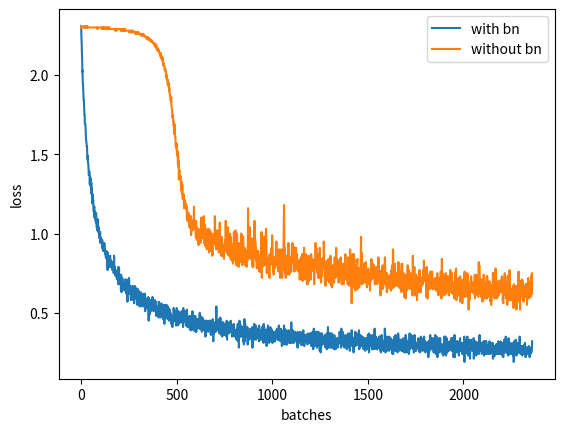

The script that saved this image:
import matplotlib.pyplot as plt

history_loss_bn = [2.31, 2.24, 2.22, 2.17, 2.13, 2.1, 2.02, 2.03, 1.96, 1.95, 1.93, 1.9, 1.87, 1.84, 1.84, 1.8,
                   1.78, 1.75, 1.75, 1.7, 1.69, 1.69, 1.69, 1.66, 1.62, 1.6, 1.59, 1.58, 1.56, 1.55, 1.55, 1.52,
                   1.5, 1.47, 1.49, 1.45, 1.45, 1.44, 1.42, 1.4, 1.37, 1.39, 1.39, 1.39, 1.39, 1.31, 1.36, 1.33,
                   1.3, 1.3, 1.35, 1.3, 1.3, 1.32, 1.25, 1.29, 1.25, 1.24, 1.19, 1.25, 1.2, 1.2, 1.2, 1.21, 1.16,
                   1.14, 1.14, 1.16, 1.17, 1.17, 1.1, 1.14, 1.11, 1.12, 1.09, 1.11, 1.08, 1.07, 1.13, 1.09, 1.09,
                   1.04, 1.04, 1.08, 1.02, 1.06, 1.08, 1.05, 1.09, 1.01, 1.01, 1.03, 1.04, 1.0, 0.99, 1.0, 0.97,
                   1.01, 0.98, 1.01, 0.98, 0.94, 0.97, 0.94, 0.97, 0.96, 0.95, 0.94, 0.95, 0.93, 0.96, 0.91, 0.94,
                   0.9, 0.91, 0.89, 0.94, 0.92, 0.89, 0.9, 0.9, 0.94, 0.91, 0.9, 0.9, 0.9, 0.87, 0.89, 0.89, 0.85,
                   0.87, 0.87, 0.89, 0.84, 0.85, 0.85, 0.81, 0.87, 0.77, 0.88, 0.85, 0.79, 0.83, 0.84, 0.84, 0.8,
                   0.83, 0.82, 0.85, 0.79, 0.85, 0.86, 0.86, 0.79, 0.8, 0.8, 0.79, 0.83, 0.8, 0.81, 0.8, 0.81, 0.81,
                   0.77, 0.81, 0.79, 0.81, 0.78, 0.82, 0.77, 0.75, 0.78, 0.86, 0.8, 0.75, 0.75, 0.79, 0.78, 0.74,
                   0.77, 0.76, 0.73, 0.74, 0.73, 0.75, 0.76, 0.76, 0.72, 0.71, 0.75, 0.77, 0.74, 0.73, 0.72, 0.68,
                   0.79, 0.74, 0.72, 0.78, 0.7, 0.68, 0.71, 0.72, 0.71, 0.68, 0.74, 0.71, 0.7, 0.64, 0.74, 0.71,
                   0.63, 0.7, 0.68, 0.68, 0.72, 0.65, 0.69, 0.66, 0.68, 0.69, 0.68, 0.67, 0.66, 0.66, 0.65, 0.68,
                   0.64, 0.68, 0.71, 0.69, 0.67, 0.65, 0.71, 0.66, 0.67, 0.62, 0.69, 0.65, 0.66, 0.67, 0.63, 0.57,
                   0.65, 0.7, 0.71, 0.64, 0.65, 0.66, 0.65, 0.72, 0.71, 0.64, 0.62, 0.65, 0.65, 0.67, 0.65, 0.65,
                   0.63, 0.58, 0.64, 0.65, 0.66, 0.62, 0.63, 0.63, 0.63, 0.67, 0.63, 0.64, 0.61, 0.58, 0.65, 0.63,
                   0.61, 0.61, 0.56, 0.61, 0.61, 0.67, 0.59, 0.61, 0.6, 0.66, 0.64, 0.62, 0.6, 0.59, 0.61, 0.59,
                   0.59, 0.64, 0.55, 0.61, 0.6, 0.65, 0.62, 0.6, 0.57, 0.64, 0.6, 0.55, 0.61, 0.59, 0.57, 0.54, 0.6,
                   0.58, 0.58, 0.59, 0.63, 0.55, 0.58, 0.6, 0.61, 0.6, 0.59, 0.62, 0.54, 0.58, 0.56, 0.57, 0.56,
                   0.55, 0.59, 0.6, 0.54, 0.57, 0.62, 0.55, 0.54, 0.55, 0.58, 0.62, 0.51, 0.55, 0.53, 0.55, 0.57,
                   0.56, 0.54, 0.56, 0.53, 0.59, 0.53, 0.58, 0.55, 0.58, 0.57, 0.58, 0.6, 0.57, 0.45, 0.59, 0.54,
                   0.58, 0.52, 0.54, 0.49, 0.57, 0.56, 0.52, 0.55, 0.51, 0.58, 0.56, 0.57, 0.58, 0.54, 0.56, 0.52,
                   0.54, 0.6, 0.59, 0.57, 0.54, 0.52, 0.51, 0.51, 0.51, 0.56, 0.57, 0.54, 0.57, 0.55, 0.58, 0.56,
                   0.55, 0.54, 0.56, 0.57, 0.48, 0.54, 0.49, 0.51, 0.49, 0.5, 0.53, 0.51, 0.53, 0.52, 0.54, 0.49,
                   0.53, 0.47, 0.57, 0.54, 0.5, 0.52, 0.51, 0.51, 0.51, 0.5, 0.52, 0.47, 0.52, 0.48, 0.53, 0.56,
                   0.5, 0.48, 0.53, 0.51, 0.49, 0.52, 0.53, 0.5, 0.5, 0.46, 0.52, 0.55, 0.49, 0.52, 0.5, 0.43, 0.48,
                   0.47, 0.55, 0.48, 0.46, 0.47, 0.49, 0.49, 0.49, 0.47, 0.5, 0.55, 0.52, 0.52, 0.53, 0.48, 0.5,
                   0.54, 0.47, 0.46, 0.48, 0.51, 0.53, 0.45, 0.48, 0.49, 0.48, 0.52, 0.5, 0.46, 0.47, 0.5, 0.49,
                   0.46, 0.45, 0.43, 0.44, 0.44, 0.47, 0.46, 0.46, 0.41, 0.47, 0.44, 0.45, 0.48, 0.46, 0.53, 0.53,
                   0.52, 0.48, 0.45, 0.51, 0.45, 0.5, 0.51, 0.45, 0.45, 0.48, 0.45, 0.42, 0.45, 0.46, 0.51, 0.53,
                   0.5, 0.43, 0.45, 0.46, 0.5, 0.42, 0.49, 0.44, 0.5, 0.51, 0.5, 0.43, 0.46, 0.49, 0.45, 0.46, 0.5,
                   0.48, 0.45, 0.44, 0.47, 0.48, 0.44, 0.48, 0.47, 0.51, 0.47, 0.48, 0.44, 0.49, 0.45, 0.44, 0.41,
                   0.53, 0.48, 0.48, 0.49, 0.5, 0.48, 0.45, 0.46, 0.47, 0.46, 0.51, 0.49, 0.44, 0.48, 0.42, 0.51,
                   0.45, 0.44, 0.48, 0.52, 0.51, 0.42, 0.41, 0.44, 0.43, 0.47, 0.43, 0.42, 0.47, 0.42, 0.43, 0.41,
                   0.48, 0.46, 0.4, 0.43, 0.48, 0.44, 0.39, 0.44, 0.42, 0.39, 0.45, 0.42, 0.44, 0.47, 0.48, 0.47,
                   0.51, 0.48, 0.43, 0.44, 0.45, 0.39, 0.43, 0.44, 0.46, 0.43, 0.45, 0.48, 0.47, 0.43, 0.45, 0.48,
                   0.38, 0.42, 0.46, 0.46, 0.38, 0.42, 0.4, 0.42, 0.46, 0.43, 0.41, 0.45, 0.46, 0.46, 0.45, 0.42,
                   0.42, 0.46, 0.43, 0.46, 0.4, 0.43, 0.5, 0.43, 0.44, 0.4, 0.45, 0.48, 0.46, 0.45, 0.42, 0.43,
                   0.42, 0.38, 0.44, 0.42, 0.47, 0.43, 0.42, 0.46, 0.45, 0.4, 0.44, 0.39, 0.43, 0.41, 0.43, 0.41,
                   0.4, 0.45, 0.45, 0.43, 0.35, 0.42, 0.45, 0.45, 0.4, 0.4, 0.41, 0.45, 0.4, 0.42, 0.41, 0.41, 0.4,
                   0.41, 0.38, 0.42, 0.43, 0.41, 0.44, 0.45, 0.4, 0.44, 0.41, 0.45, 0.39, 0.44, 0.4, 0.45, 0.36,
                   0.43, 0.39, 0.39, 0.44, 0.38, 0.42, 0.39, 0.37, 0.4, 0.46, 0.45, 0.41, 0.32, 0.43, 0.4, 0.37,
                   0.43, 0.4, 0.42, 0.38, 0.39, 0.4, 0.44, 0.39, 0.42, 0.38, 0.45, 0.42, 0.54, 0.42, 0.41, 0.45,
                   0.4, 0.39, 0.41, 0.39, 0.41, 0.42, 0.42, 0.39, 0.42, 0.43, 0.46, 0.37, 0.37, 0.39, 0.39, 0.42,
                   0.43, 0.47, 0.44, 0.42, 0.37, 0.36, 0.39, 0.4, 0.44, 0.43, 0.4, 0.35, 0.42, 0.41, 0.4, 0.44,
                   0.44, 0.43, 0.36, 0.41, 0.36, 0.36, 0.39, 0.43, 0.42, 0.38, 0.42, 0.4, 0.36, 0.38, 0.38, 0.43,
                   0.37, 0.35, 0.45, 0.37, 0.33, 0.43, 0.39, 0.42, 0.39, 0.38, 0.37, 0.44, 0.37, 0.4, 0.41, 0.42,
                   0.41, 0.42, 0.39, 0.38, 0.38, 0.38, 0.39, 0.45, 0.42, 0.39, 0.42, 0.39, 0.4, 0.38, 0.35, 0.37,
                   0.41, 0.41, 0.42, 0.39, 0.38, 0.41, 0.39, 0.43, 0.37, 0.35, 0.39, 0.38, 0.38, 0.39, 0.38, 0.37,
                   0.38, 0.38, 0.37, 0.37, 0.37, 0.39, 0.33, 0.4, 0.33, 0.39, 0.36, 0.4, 0.43, 0.39, 0.32, 0.43,
                   0.38, 0.4, 0.28, 0.38, 0.37, 0.45, 0.42, 0.41, 0.37, 0.38, 0.35, 0.36, 0.35, 0.42, 0.38, 0.37,
                   0.4, 0.41, 0.39, 0.41, 0.41, 0.4, 0.41, 0.37, 0.39, 0.32, 0.35, 0.38, 0.3, 0.4, 0.36, 0.46, 0.36,
                   0.32, 0.42, 0.43, 0.38, 0.4, 0.41, 0.36, 0.37, 0.35, 0.4, 0.4, 0.37, 0.38, 0.41, 0.4, 0.3, 0.37,
                   0.37, 0.39, 0.38, 0.37, 0.35, 0.39, 0.38, 0.33, 0.39, 0.36, 0.38, 0.4, 0.38, 0.38, 0.35, 0.38,
                   0.37, 0.36, 0.39, 0.37, 0.39, 0.38, 0.41, 0.28, 0.4, 0.35, 0.34, 0.35, 0.35, 0.35, 0.36, 0.33,
                   0.43, 0.4, 0.36, 0.4, 0.34, 0.39, 0.37, 0.36, 0.42, 0.33, 0.4, 0.39, 0.36, 0.37, 0.38, 0.38,
                   0.36, 0.4, 0.39, 0.34, 0.4, 0.38, 0.35, 0.34, 0.37, 0.32, 0.42, 0.34, 0.36, 0.38, 0.36, 0.37,
                   0.33, 0.35, 0.38, 0.39, 0.36, 0.34, 0.33, 0.35, 0.36, 0.41, 0.39, 0.4, 0.37, 0.34, 0.36, 0.35,
                   0.42, 0.31, 0.43, 0.33, 0.41, 0.36, 0.38, 0.35, 0.34, 0.37, 0.36, 0.32, 0.37, 0.39, 0.37, 0.36,
                   0.36, 0.29, 0.38, 0.35, 0.34, 0.37, 0.4, 0.37, 0.42, 0.37, 0.39, 0.34, 0.32, 0.38, 0.31, 0.36,
                   0.34, 0.37, 0.35, 0.36, 0.41, 0.34, 0.32, 0.35, 0.34, 0.4, 0.36, 0.37, 0.37, 0.39, 0.37, 0.32,
                   0.31, 0.33, 0.38, 0.32, 0.36, 0.36, 0.36, 0.35, 0.35, 0.38, 0.32, 0.34, 0.32, 0.35, 0.33, 0.35,
                   0.36, 0.36, 0.37, 0.39, 0.34, 0.36, 0.34, 0.36, 0.4, 0.37, 0.33, 0.33, 0.35, 0.39, 0.37, 0.35,
                   0.33, 0.42, 0.38, 0.36, 0.35, 0.33, 0.36, 0.36, 0.37, 0.32, 0.34, 0.38, 0.4, 0.38, 0.38, 0.39,
                   0.38, 0.29, 0.36, 0.35, 0.32, 0.36, 0.3, 0.31, 0.35, 0.35, 0.34, 0.35, 0.42, 0.37, 0.34, 0.4,
                   0.3, 0.39, 0.34, 0.32, 0.36, 0.34, 0.33, 0.36, 0.37, 0.39, 0.3, 0.38, 0.3, 0.35, 0.37, 0.33,
                   0.33, 0.34, 0.35, 0.32, 0.39, 0.35, 0.34, 0.31, 0.32, 0.37, 0.36, 0.33, 0.37, 0.35, 0.31, 0.35,
                   0.37, 0.33, 0.44, 0.37, 0.35, 0.33, 0.31, 0.32, 0.36, 0.37, 0.39, 0.36, 0.35, 0.33, 0.33, 0.31,
                   0.34, 0.38, 0.33, 0.34, 0.35, 0.38, 0.36, 0.34, 0.34, 0.34, 0.36, 0.32, 0.37, 0.37, 0.34, 0.33,
                   0.34, 0.32, 0.34, 0.28, 0.38, 0.34, 0.34, 0.34, 0.31, 0.36, 0.34, 0.34, 0.35, 0.36, 0.32, 0.36,
                   0.32, 0.38, 0.32, 0.34, 0.3, 0.34, 0.36, 0.33, 0.3, 0.36, 0.3, 0.35, 0.3, 0.38, 0.35, 0.37, 0.34,
                   0.39, 0.31, 0.3, 0.34, 0.36, 0.29, 0.34, 0.34, 0.35, 0.34, 0.32, 0.33, 0.32, 0.36, 0.33, 0.36,
                   0.34, 0.33, 0.33, 0.35, 0.32, 0.35, 0.3, 0.37, 0.33, 0.34, 0.32, 0.36, 0.31, 0.31, 0.34, 0.34,
                   0.31, 0.36, 0.32, 0.37, 0.36, 0.34, 0.33, 0.37, 0.32, 0.32, 0.29, 0.34, 0.35, 0.36, 0.35, 0.29,
                   0.37, 0.38, 0.34, 0.37, 0.27, 0.37, 0.32, 0.4, 0.29, 0.32, 0.36, 0.36, 0.31, 0.3, 0.36, 0.31,
                   0.38, 0.35, 0.36, 0.38, 0.35, 0.29, 0.33, 0.28, 0.38, 0.37, 0.32, 0.3, 0.31, 0.32, 0.36, 0.38,
                   0.33, 0.3, 0.32, 0.35, 0.29, 0.37, 0.26, 0.29, 0.33, 0.33, 0.33, 0.25, 0.37, 0.28, 0.3, 0.33,
                   0.34, 0.31, 0.37, 0.35, 0.34, 0.3, 0.35, 0.33, 0.32, 0.31, 0.33, 0.32, 0.34, 0.32, 0.33, 0.33,
                   0.35, 0.36, 0.33, 0.33, 0.28, 0.33, 0.34, 0.35, 0.32, 0.33, 0.29, 0.37, 0.27, 0.37, 0.32, 0.32,
                   0.33, 0.41, 0.37, 0.35, 0.28, 0.32, 0.31, 0.35, 0.37, 0.33, 0.35, 0.35, 0.34, 0.28, 0.37, 0.32,
                   0.32, 0.3, 0.34, 0.31, 0.28, 0.31, 0.37, 0.32, 0.28, 0.3, 0.33, 0.34, 0.31, 0.3, 0.34, 0.34,
                   0.31, 0.27, 0.36, 0.35, 0.32, 0.29, 0.34, 0.3, 0.34, 0.27, 0.33, 0.28, 0.32, 0.33, 0.3, 0.31,
                   0.34, 0.3, 0.33, 0.3, 0.28, 0.32, 0.3, 0.31, 0.34, 0.34, 0.34, 0.33, 0.31, 0.35, 0.38, 0.34,
                   0.32, 0.33, 0.31, 0.33, 0.31, 0.28, 0.33, 0.4, 0.29, 0.34, 0.34, 0.31, 0.34, 0.31, 0.38, 0.3,
                   0.35, 0.32, 0.32, 0.36, 0.29, 0.29, 0.28, 0.31, 0.35, 0.33, 0.3, 0.32, 0.31, 0.34, 0.36, 0.32,
                   0.32, 0.3, 0.33, 0.27, 0.33, 0.31, 0.31, 0.28, 0.28, 0.35, 0.37, 0.32, 0.33, 0.3, 0.3, 0.36,
                   0.33, 0.36, 0.37, 0.26, 0.27, 0.35, 0.3, 0.36, 0.29, 0.36, 0.32, 0.31, 0.32, 0.39, 0.35, 0.33,
                   0.35, 0.32, 0.32, 0.3, 0.28, 0.31, 0.33, 0.25, 0.3, 0.3, 0.29, 0.34, 0.31, 0.31, 0.3, 0.32, 0.38,
                   0.29, 0.35, 0.33, 0.3, 0.33, 0.37, 0.31, 0.33, 0.31, 0.31, 0.3, 0.35, 0.3, 0.32, 0.31, 0.31,
                   0.32, 0.34, 0.39, 0.27, 0.28, 0.33, 0.33, 0.28, 0.35, 0.31, 0.36, 0.3, 0.31, 0.31, 0.33, 0.33,
                   0.3, 0.29, 0.32, 0.32, 0.34, 0.35, 0.31, 0.31, 0.28, 0.31, 0.34, 0.27, 0.33, 0.29, 0.32, 0.34,
                   0.34, 0.27, 0.29, 0.26, 0.28, 0.32, 0.31, 0.32, 0.3, 0.34, 0.27, 0.3, 0.31, 0.31, 0.29, 0.32,
                   0.32, 0.36, 0.27, 0.27, 0.31, 0.31, 0.37, 0.25, 0.31, 0.35, 0.3, 0.34, 0.32, 0.36, 0.32, 0.34,
                   0.29, 0.32, 0.29, 0.3, 0.34, 0.32, 0.27, 0.27, 0.28, 0.36, 0.33, 0.33, 0.31, 0.29, 0.35, 0.29,
                   0.27, 0.29, 0.33, 0.3, 0.4, 0.31, 0.35, 0.31, 0.32, 0.34, 0.35, 0.31, 0.28, 0.27, 0.3, 0.3, 0.33,
                   0.27, 0.32, 0.31, 0.32, 0.3, 0.32, 0.34, 0.34, 0.28, 0.31, 0.28, 0.32, 0.35, 0.28, 0.35, 0.33,
                   0.3, 0.29, 0.26, 0.29, 0.25, 0.28, 0.3, 0.29, 0.36, 0.35, 0.33, 0.32, 0.29, 0.32, 0.3, 0.28, 0.3,
                   0.26, 0.3, 0.32, 0.31, 0.26, 0.28, 0.26, 0.4, 0.4, 0.35, 0.31, 0.25, 0.32, 0.29, 0.33, 0.29,
                   0.28, 0.33, 0.35, 0.26, 0.27, 0.33, 0.32, 0.29, 0.3, 0.32, 0.3, 0.28, 0.3, 0.29, 0.26, 0.35, 0.3,
                   0.33, 0.32, 0.3, 0.29, 0.34, 0.33, 0.32, 0.27, 0.31, 0.29, 0.3, 0.33, 0.25, 0.29, 0.3, 0.24,
                   0.28, 0.31, 0.24, 0.31, 0.31, 0.3, 0.28, 0.3, 0.3, 0.35, 0.34, 0.29, 0.31, 0.26, 0.26, 0.36, 0.3,
                   0.29, 0.35, 0.26, 0.29, 0.34, 0.26, 0.29, 0.3, 0.25, 0.29, 0.33, 0.37, 0.36, 0.35, 0.28, 0.29,
                   0.26, 0.27, 0.28, 0.29, 0.33, 0.29, 0.29, 0.33, 0.31, 0.31, 0.31, 0.3, 0.33, 0.26, 0.29, 0.29,
                   0.31, 0.26, 0.3, 0.3, 0.31, 0.31, 0.34, 0.28, 0.27, 0.28, 0.25, 0.33, 0.32, 0.3, 0.31, 0.26,
                   0.29, 0.33, 0.35, 0.36, 0.25, 0.34, 0.31, 0.26, 0.26, 0.31, 0.25, 0.31, 0.31, 0.27, 0.28, 0.32,
                   0.28, 0.29, 0.28, 0.29, 0.24, 0.31, 0.31, 0.37, 0.32, 0.27, 0.28, 0.36, 0.32, 0.28, 0.28, 0.29,
                   0.36, 0.29, 0.3, 0.31, 0.28, 0.29, 0.34, 0.29, 0.3, 0.35, 0.28, 0.27, 0.33, 0.25, 0.26, 0.31,
                   0.26, 0.36, 0.28, 0.31, 0.26, 0.29, 0.28, 0.31, 0.3, 0.26, 0.31, 0.29, 0.3, 0.29, 0.3, 0.3, 0.28,
                   0.28, 0.32, 0.32, 0.33, 0.34, 0.27, 0.29, 0.33, 0.32, 0.26, 0.3, 0.25, 0.29, 0.27, 0.28, 0.32,
                   0.29, 0.35, 0.26, 0.28, 0.27, 0.31, 0.34, 0.28, 0.29, 0.31, 0.3, 0.33, 0.26, 0.3, 0.3, 0.3, 0.29,
                   0.28, 0.35, 0.28, 0.31, 0.3, 0.28, 0.3, 0.32, 0.25, 0.27, 0.28, 0.29, 0.29, 0.26, 0.31, 0.26,
                   0.26, 0.3, 0.29, 0.26, 0.31, 0.28, 0.28, 0.22, 0.32, 0.29, 0.25, 0.32, 0.31, 0.26, 0.3, 0.31,
                   0.28, 0.36, 0.3, 0.28, 0.33, 0.29, 0.33, 0.34, 0.27, 0.31, 0.28, 0.32, 0.29, 0.3, 0.34, 0.3,
                   0.27, 0.32, 0.28, 0.25, 0.29, 0.33, 0.3, 0.3, 0.27, 0.29, 0.31, 0.36, 0.3, 0.29, 0.24, 0.28,
                   0.32, 0.27, 0.35, 0.26, 0.29, 0.27, 0.23, 0.22, 0.25, 0.32, 0.28, 0.31, 0.26, 0.29, 0.31, 0.27,
                   0.34, 0.29, 0.25, 0.3, 0.28, 0.34, 0.27, 0.27, 0.3, 0.28, 0.29, 0.28, 0.28, 0.3, 0.29, 0.29,
                   0.28, 0.26, 0.24, 0.3, 0.29, 0.23, 0.3, 0.3, 0.26, 0.27, 0.29, 0.35, 0.24, 0.28, 0.32, 0.27,
                   0.31, 0.35, 0.26, 0.27, 0.23, 0.27, 0.32, 0.34, 0.26, 0.3, 0.25, 0.28, 0.32, 0.29, 0.27, 0.26,
                   0.3, 0.3, 0.26, 0.3, 0.29, 0.31, 0.3, 0.31, 0.32, 0.27, 0.29, 0.28, 0.29, 0.3, 0.33, 0.34, 0.32,
                   0.26, 0.29, 0.28, 0.32, 0.34, 0.29, 0.3, 0.27, 0.26, 0.29, 0.22, 0.25, 0.27, 0.28, 0.23, 0.36,
                   0.3, 0.22, 0.3, 0.28, 0.32, 0.26, 0.29, 0.29, 0.27, 0.29, 0.25, 0.31, 0.32, 0.29, 0.27, 0.27,
                   0.32, 0.3, 0.27, 0.25, 0.27, 0.27, 0.23, 0.27, 0.29, 0.27, 0.28, 0.27, 0.34, 0.29, 0.27, 0.3,
                   0.26, 0.29, 0.26, 0.31, 0.31, 0.26, 0.28, 0.31, 0.24, 0.31, 0.26, 0.27, 0.31, 0.26, 0.28, 0.26,
                   0.29, 0.3, 0.35, 0.19, 0.33, 0.33, 0.27, 0.27, 0.24, 0.25, 0.29, 0.25, 0.25, 0.27, 0.25, 0.26,
                   0.27, 0.29, 0.35, 0.25, 0.31, 0.31, 0.25, 0.23, 0.24, 0.29, 0.27, 0.28, 0.3, 0.33, 0.27, 0.27,
                   0.21, 0.27, 0.31, 0.29, 0.28, 0.33, 0.27, 0.28, 0.29, 0.27, 0.31, 0.26, 0.26, 0.28, 0.29, 0.28,
                   0.31, 0.29, 0.27, 0.34, 0.21, 0.26, 0.28, 0.28, 0.28, 0.31, 0.28, 0.27, 0.28, 0.32, 0.31, 0.25,
                   0.23, 0.26, 0.26, 0.3, 0.29, 0.3, 0.24, 0.27, 0.26, 0.28, 0.28, 0.31, 0.26, 0.27, 0.32, 0.24,
                   0.28, 0.26, 0.36, 0.31, 0.27, 0.28, 0.29, 0.3, 0.28, 0.27, 0.29, 0.31, 0.26, 0.27, 0.24, 0.28,
                   0.27, 0.26, 0.27, 0.26, 0.29, 0.3, 0.31, 0.32, 0.28, 0.27, 0.23, 0.32, 0.26, 0.27, 0.32, 0.28,
                   0.26, 0.3, 0.32, 0.24, 0.29, 0.32, 0.29, 0.27, 0.27, 0.26, 0.24, 0.29, 0.25, 0.26, 0.25, 0.28,
                   0.3, 0.28, 0.29, 0.24, 0.28, 0.3, 0.32, 0.29, 0.26, 0.24, 0.3, 0.26, 0.31, 0.27, 0.28, 0.25,
                   0.27, 0.25, 0.28, 0.25, 0.31, 0.27, 0.31, 0.26, 0.21, 0.29, 0.29, 0.22, 0.28, 0.26, 0.24, 0.28,
                   0.29, 0.29, 0.25, 0.23, 0.27, 0.24, 0.29, 0.24, 0.3, 0.3, 0.26, 0.3, 0.29, 0.3, 0.28, 0.24, 0.27,
                   0.27, 0.28, 0.28, 0.32, 0.29, 0.24, 0.28, 0.27, 0.28, 0.27, 0.24, 0.28, 0.28, 0.29, 0.24, 0.31,
                   0.32, 0.28, 0.26, 0.26, 0.29, 0.27, 0.3, 0.24, 0.28, 0.23, 0.26, 0.25, 0.31, 0.22, 0.31, 0.29,
                   0.27, 0.26, 0.33, 0.25, 0.3, 0.28, 0.29, 0.27, 0.28, 0.27, 0.35, 0.33, 0.25, 0.28, 0.25, 0.29,
                   0.28, 0.31, 0.25, 0.28, 0.24, 0.28, 0.3, 0.23, 0.3, 0.34, 0.24, 0.31, 0.29, 0.3, 0.28, 0.28,
                   0.28, 0.28, 0.26, 0.31, 0.31, 0.24, 0.27, 0.29, 0.3, 0.28, 0.28, 0.26, 0.24, 0.27, 0.27, 0.24,
                   0.23, 0.31, 0.29, 0.27, 0.19, 0.28, 0.32, 0.29, 0.24, 0.29, 0.29, 0.3, 0.26, 0.26, 0.33, 0.26,
                   0.28, 0.29, 0.23, 0.27, 0.28, 0.28, 0.31, 0.29, 0.31, 0.26, 0.28, 0.26, 0.25, 0.28, 0.27, 0.25,
                   0.25, 0.25, 0.28, 0.35, 0.25, 0.28, 0.26, 0.29, 0.24, 0.27, 0.26, 0.26, 0.26, 0.28, 0.29, 0.26,
                   0.23, 0.26, 0.24, 0.29, 0.28, 0.29, 0.24, 0.26, 0.29, 0.28, 0.3, 0.24, 0.29, 0.29, 0.27, 0.31,
                   0.28, 0.27, 0.22, 0.28, 0.26, 0.28, 0.25, 0.26, 0.26, 0.25, 0.25, 0.24, 0.26, 0.26, 0.28, 0.24,
                   0.25, 0.28, 0.29, 0.29, 0.27, 0.25, 0.25, 0.22, 0.26, 0.28, 0.26, 0.26, 0.24, 0.25, 0.26, 0.27,
                   0.25, 0.28, 0.28, 0.28, 0.32]
history_loss = [2.3, 2.3, 2.31, 2.3, 2.3, 2.3, 2.3, 2.3, 2.3, 2.3, 2.3, 2.3, 2.3, 2.3, 2.3, 2.31, 2.3, 2.3, 2.3,
                2.3, 2.3, 2.31, 2.3, 2.3, 2.3, 2.3, 2.3, 2.3, 2.3, 2.3, 2.31, 2.3, 2.31, 2.3, 2.3, 2.3, 2.3, 2.3,
                2.3, 2.3, 2.3, 2.3, 2.3, 2.3, 2.3, 2.3, 2.3, 2.3, 2.3, 2.3, 2.3, 2.3, 2.3, 2.3, 2.3, 2.3, 2.3, 2.3,
                2.3, 2.3, 2.3, 2.3, 2.3, 2.3, 2.3, 2.3, 2.3, 2.3, 2.3, 2.3, 2.3, 2.3, 2.3, 2.3, 2.3, 2.3, 2.3, 2.3,
                2.3, 2.3, 2.3, 2.3, 2.3, 2.3, 2.3, 2.29, 2.3, 2.3, 2.3, 2.3, 2.3, 2.3, 2.3, 2.3, 2.3, 2.3, 2.3, 2.3,
                2.3, 2.3, 2.3, 2.3, 2.3, 2.3, 2.3, 2.3, 2.3, 2.3, 2.29, 2.3, 2.3, 2.3, 2.3, 2.3, 2.3, 2.29, 2.3,
                2.3, 2.3, 2.29, 2.3, 2.3, 2.3, 2.3, 2.29, 2.3, 2.3, 2.3, 2.29, 2.29, 2.29, 2.3, 2.29, 2.29, 2.29,
                2.29, 2.3, 2.29, 2.29, 2.29, 2.29, 2.3, 2.3, 2.29, 2.3, 2.29, 2.29, 2.3, 2.3, 2.29, 2.29, 2.29,
                2.29, 2.29, 2.29, 2.29, 2.29, 2.29, 2.29, 2.29, 2.29, 2.29, 2.29, 2.29, 2.29, 2.29, 2.29, 2.29,
                2.29, 2.29, 2.29, 2.29, 2.29, 2.29, 2.29, 2.29, 2.29, 2.29, 2.29, 2.28, 2.29, 2.29, 2.29, 2.29,
                2.28, 2.29, 2.29, 2.29, 2.29, 2.29, 2.29, 2.29, 2.29, 2.29, 2.29, 2.29, 2.29, 2.29, 2.29, 2.29,
                2.29, 2.29, 2.29, 2.29, 2.29, 2.29, 2.29, 2.29, 2.28, 2.29, 2.28, 2.29, 2.28, 2.28, 2.28, 2.28,
                2.28, 2.28, 2.29, 2.28, 2.29, 2.28, 2.29, 2.28, 2.28, 2.29, 2.28, 2.28, 2.29, 2.28, 2.29, 2.28,
                2.28, 2.28, 2.28, 2.28, 2.28, 2.28, 2.28, 2.28, 2.28, 2.28, 2.28, 2.28, 2.28, 2.28, 2.28, 2.28,
                2.28, 2.28, 2.28, 2.27, 2.28, 2.28, 2.28, 2.28, 2.27, 2.27, 2.27, 2.27, 2.28, 2.27, 2.28, 2.27,
                2.27, 2.28, 2.27, 2.27, 2.27, 2.27, 2.27, 2.27, 2.27, 2.28, 2.28, 2.27, 2.27, 2.27, 2.27, 2.27,
                2.27, 2.27, 2.27, 2.26, 2.27, 2.27, 2.27, 2.27, 2.26, 2.26, 2.27, 2.26, 2.26, 2.26, 2.27, 2.26,
                2.26, 2.27, 2.26, 2.27, 2.27, 2.26, 2.26, 2.26, 2.26, 2.26, 2.26, 2.26, 2.26, 2.26, 2.26, 2.26,
                2.25, 2.26, 2.26, 2.26, 2.26, 2.25, 2.26, 2.25, 2.25, 2.26, 2.25, 2.25, 2.25, 2.26, 2.25, 2.25,
                2.25, 2.25, 2.25, 2.25, 2.25, 2.25, 2.24, 2.24, 2.24, 2.24, 2.24, 2.24, 2.24, 2.24, 2.23, 2.23,
                2.24, 2.23, 2.24, 2.23, 2.24, 2.24, 2.23, 2.23, 2.23, 2.22, 2.22, 2.23, 2.22, 2.23, 2.23, 2.23,
                2.22, 2.22, 2.22, 2.22, 2.22, 2.21, 2.21, 2.22, 2.21, 2.21, 2.21, 2.21, 2.21, 2.21, 2.21, 2.21, 2.2,
                2.2, 2.2, 2.2, 2.2, 2.2, 2.2, 2.19, 2.19, 2.18, 2.18, 2.2, 2.19, 2.18, 2.18, 2.18, 2.18, 2.19, 2.17,
                2.17, 2.16, 2.17, 2.16, 2.16, 2.17, 2.16, 2.15, 2.16, 2.15, 2.16, 2.15, 2.15, 2.14, 2.14, 2.14,
                2.14, 2.13, 2.13, 2.12, 2.14, 2.13, 2.11, 2.11, 2.11, 2.12, 2.1, 2.11, 2.1, 2.09, 2.09, 2.09, 2.11,
                2.07, 2.06, 2.08, 2.07, 2.07, 2.06, 2.06, 2.06, 2.05, 2.03, 2.04, 2.04, 2.04, 2.03, 2.02, 2.02,
                2.01, 2.01, 1.98, 2.0, 1.99, 1.97, 1.97, 1.97, 1.97, 1.94, 1.97, 1.94, 1.93, 1.93, 1.95, 1.93, 1.9,
                1.92, 1.89, 1.88, 1.88, 1.87, 1.87, 1.86, 1.84, 1.85, 1.83, 1.86, 1.81, 1.8, 1.79, 1.78, 1.77, 1.73,
                1.73, 1.73, 1.75, 1.71, 1.71, 1.71, 1.68, 1.7, 1.63, 1.65, 1.63, 1.69, 1.63, 1.62, 1.61, 1.61, 1.56,
                1.55, 1.56, 1.54, 1.55, 1.57, 1.52, 1.5, 1.51, 1.49, 1.52, 1.49, 1.44, 1.49, 1.48, 1.42, 1.46, 1.34,
                1.4, 1.39, 1.4, 1.37, 1.37, 1.36, 1.35, 1.36, 1.36, 1.36, 1.31, 1.29, 1.33, 1.27, 1.29, 1.25, 1.28,
                1.31, 1.25, 1.22, 1.25, 1.25, 1.22, 1.23, 1.25, 1.2, 1.16, 1.21, 1.18, 1.17, 1.2, 1.21, 1.21, 1.19,
                1.19, 1.18, 1.18, 1.16, 1.18, 1.15, 1.17, 1.1, 1.14, 1.13, 1.08, 1.11, 1.1, 1.13, 1.1, 1.13, 1.09,
                1.07, 1.12, 1.11, 1.04, 1.07, 1.07, 1.07, 1.08, 1.04, 1.04, 1.03, 1.11, 0.99, 1.09, 1.02, 1.05,
                1.03, 1.05, 1.07, 1.06, 1.02, 1.03, 1.03, 1.05, 1.03, 1.06, 1.12, 1.17, 1.03, 1.05, 1.06, 1.07,
                1.05, 1.07, 1.05, 1.06, 1.0, 0.97, 1.08, 0.97, 0.99, 1.04, 0.98, 0.96, 0.99, 0.99, 0.96, 1.01, 0.99,
                0.99, 1.03, 0.93, 1.01, 0.93, 1.01, 1.02, 1.01, 1.02, 0.96, 0.99, 0.97, 0.94, 0.98, 1.02, 1.1, 1.06,
                1.03, 1.01, 1.01, 1.1, 1.08, 1.04, 1.05, 0.97, 1.01, 0.97, 0.99, 1.07, 1.11, 1.05, 0.94, 1.06, 0.94,
                1.0, 0.97, 1.05, 0.94, 0.92, 0.97, 1.02, 1.01, 0.94, 0.97, 0.95, 0.9, 0.96, 0.92, 0.96, 0.92, 1.03,
                0.92, 1.01, 1.0, 0.96, 1.03, 0.94, 0.88, 0.96, 0.95, 0.99, 0.93, 0.94, 1.02, 0.96, 0.91, 0.95, 0.89,
                0.95, 0.95, 1.0, 0.97, 0.97, 0.94, 0.86, 0.99, 0.92, 0.87, 0.96, 0.96, 0.98, 0.97, 0.97, 0.98, 0.96,
                1.0, 0.99, 1.11, 1.06, 1.03, 0.93, 0.98, 0.94, 0.92, 0.97, 0.9, 0.93, 0.99, 0.96, 0.99, 0.95, 1.02,
                0.99, 0.94, 0.92, 0.97, 0.91, 0.96, 0.88, 0.98, 0.92, 0.93, 1.03, 1.07, 0.99, 0.9, 0.96, 0.92, 0.9,
                0.88, 0.89, 0.86, 0.98, 0.91, 0.96, 0.91, 0.86, 0.88, 0.86, 0.91, 0.88, 0.89, 0.93, 0.91, 0.88,
                0.84, 0.93, 0.92, 0.91, 0.94, 0.96, 0.95, 0.9, 1.01, 1.08, 1.01, 0.96, 0.96, 0.89, 0.9, 0.88, 0.93,
                0.88, 0.93, 0.87, 1.04, 0.92, 0.94, 0.95, 0.87, 0.86, 0.88, 0.92, 0.95, 0.95, 0.98, 0.96, 1.0, 0.92,
                0.98, 0.84, 0.9, 0.94, 0.93, 0.91, 0.83, 0.89, 0.93, 0.91, 0.91, 0.87, 0.88, 0.81, 0.89, 0.92, 0.91,
                0.96, 1.01, 0.87, 0.93, 0.83, 0.92, 0.94, 0.98, 0.88, 0.94, 1.02, 0.92, 0.81, 0.84, 0.8, 0.89, 0.95,
                1.0, 0.91, 0.93, 0.91, 0.87, 0.94, 0.84, 0.93, 0.79, 0.9, 0.87, 0.94, 0.9, 0.88, 0.85, 0.83, 0.91,
                0.91, 0.89, 0.82, 0.91, 0.84, 0.93, 1.0, 0.95, 0.91, 0.88, 0.96, 0.8, 0.82, 0.82, 0.86, 0.98, 0.95,
                0.89, 0.87, 0.84, 0.89, 0.87, 0.83, 0.91, 0.9, 0.83, 0.81, 0.8, 0.84, 0.83, 0.88, 0.83, 0.86, 0.79,
                0.87, 0.86, 0.89, 0.88, 0.83, 0.89, 0.97, 1.16, 0.94, 0.91, 0.9, 0.91, 0.94, 0.96, 0.86, 0.87, 1.04,
                0.96, 0.9, 0.84, 0.89, 0.85, 0.86, 0.87, 0.91, 0.88, 0.88, 0.9, 0.81, 0.97, 0.91, 0.79, 0.83, 0.91,
                0.79, 0.9, 0.86, 0.92, 0.89, 0.89, 1.08, 1.08, 1.0, 0.87, 0.91, 0.95, 0.88, 0.84, 0.9, 0.91, 0.83,
                0.84, 0.81, 0.78, 0.88, 0.83, 0.83, 0.89, 0.8, 0.85, 0.89, 0.86, 0.85, 0.86, 0.85, 0.84, 0.78, 0.76,
                0.83, 0.84, 0.76, 0.84, 0.86, 0.81, 0.84, 0.85, 0.87, 1.01, 0.98, 0.72, 0.81, 0.91, 0.88, 0.87,
                0.79, 0.82, 0.9, 0.84, 0.86, 0.93, 0.97, 0.98, 0.92, 0.8, 0.83, 0.8, 0.83, 0.91, 0.91, 0.94, 1.01,
                1.03, 1.0, 0.91, 0.8, 0.75, 0.79, 0.84, 0.8, 0.8, 0.79, 0.84, 0.8, 0.82, 0.79, 0.84, 0.85, 0.78,
                0.75, 0.72, 0.87, 0.79, 0.82, 0.84, 0.8, 0.8, 0.82, 0.82, 0.84, 0.91, 0.88, 0.84, 0.88, 0.99, 0.95,
                0.88, 0.85, 0.85, 0.81, 0.76, 0.82, 0.74, 0.82, 0.79, 0.83, 0.78, 0.81, 0.83, 0.85, 0.8, 0.81, 0.8,
                0.87, 0.91, 0.92, 0.95, 0.92, 0.87, 0.9, 0.85, 0.88, 0.81, 0.84, 0.78, 0.81, 0.82, 0.76, 0.8, 0.78,
                0.85, 0.9, 0.82, 0.78, 0.84, 0.72, 0.79, 0.8, 0.76, 0.81, 0.81, 0.9, 0.73, 0.83, 0.74, 0.82, 0.72,
                0.74, 0.8, 0.77, 0.81, 0.88, 0.9, 0.87, 0.97, 1.06, 1.18, 1.05, 0.87, 0.88, 0.83, 0.91, 0.75, 0.77,
                0.83, 0.72, 0.8, 0.77, 0.79, 0.86, 0.74, 0.82, 0.76, 0.78, 0.86, 0.82, 0.82, 0.84, 0.89, 0.94, 0.93,
                0.82, 0.83, 0.74, 0.77, 0.76, 0.75, 0.76, 0.76, 0.79, 0.78, 0.76, 0.85, 0.77, 0.76, 0.82, 0.87, 0.9,
                0.9, 0.83, 0.94, 0.93, 0.85, 0.83, 0.84, 0.92, 0.81, 0.91, 0.83, 0.84, 0.81, 0.76, 0.79, 0.81, 0.85,
                0.82, 0.81, 0.77, 0.86, 0.91, 0.84, 0.79, 0.81, 0.78, 0.87, 0.81, 0.82, 0.77, 0.81, 0.83, 0.8, 0.76,
                0.79, 0.82, 0.81, 0.83, 0.8, 0.81, 0.71, 0.73, 0.77, 0.72, 0.72, 0.81, 0.85, 0.73, 0.83, 0.8, 0.79,
                0.82, 0.82, 0.87, 0.73, 0.7, 0.73, 0.81, 0.82, 0.77, 0.82, 0.85, 0.86, 0.91, 0.85, 0.76, 0.72, 0.79,
                0.71, 0.79, 0.77, 0.79, 0.81, 0.85, 0.87, 0.82, 0.78, 0.79, 0.78, 0.78, 0.68, 0.74, 0.76, 0.68,
                0.81, 0.81, 0.84, 0.86, 0.7, 0.78, 0.76, 0.72, 0.74, 0.79, 0.72, 0.75, 0.8, 0.81, 0.77, 0.71, 0.87,
                0.84, 0.79, 0.77, 0.77, 0.79, 0.81, 0.84, 0.79, 0.78, 0.82, 0.79, 0.76, 0.78, 0.81, 0.8, 0.68, 0.81,
                0.78, 0.8, 0.79, 0.83, 0.79, 0.94, 0.9, 0.8, 0.87, 0.91, 0.89, 0.84, 0.79, 0.76, 0.79, 0.75, 0.77,
                0.85, 0.74, 0.72, 0.87, 0.86, 0.73, 0.75, 0.72, 0.78, 0.81, 0.91, 0.8, 0.74, 0.8, 0.82, 0.75, 0.72,
                0.69, 0.78, 0.73, 0.75, 0.84, 0.73, 0.77, 0.82, 0.79, 0.79, 0.78, 0.81, 0.85, 0.81, 0.95, 0.91,
                0.83, 0.79, 0.78, 0.78, 0.7, 0.72, 0.82, 0.67, 0.74, 0.72, 0.82, 0.74, 0.77, 0.7, 0.8, 0.78, 0.77,
                0.83, 0.74, 0.78, 0.82, 0.71, 0.72, 0.84, 0.73, 0.81, 0.69, 0.78, 0.81, 0.74, 0.78, 0.8, 0.8, 0.86,
                0.81, 0.82, 0.78, 0.8, 0.67, 0.74, 0.68, 0.73, 0.66, 0.79, 0.77, 0.79, 0.72, 0.8, 0.74, 0.73, 0.76,
                0.71, 0.69, 0.72, 0.76, 0.85, 0.8, 0.75, 0.77, 0.72, 0.74, 0.76, 0.83, 0.91, 0.86, 0.74, 0.75, 0.84,
                0.82, 0.77, 0.73, 0.83, 0.77, 0.8, 0.75, 0.73, 0.69, 0.78, 0.8, 0.78, 0.82, 0.79, 0.83, 0.84, 0.84,
                0.81, 0.79, 0.85, 0.75, 0.77, 0.71, 0.7, 0.68, 0.77, 0.74, 0.72, 0.76, 0.71, 0.72, 0.77, 0.81, 0.71,
                0.68, 0.78, 0.77, 0.77, 0.79, 0.76, 0.72, 0.74, 0.73, 0.87, 0.73, 0.74, 0.76, 0.76, 0.71, 0.76,
                0.76, 0.72, 0.74, 0.74, 0.76, 0.68, 0.7, 0.85, 0.81, 0.79, 0.75, 0.81, 0.74, 0.72, 0.73, 0.67, 0.75,
                0.75, 0.9, 0.76, 0.7, 0.68, 0.74, 0.73, 0.75, 0.73, 0.56, 0.82, 0.66, 0.71, 0.8, 0.87, 0.75, 0.69,
                0.78, 0.66, 0.79, 0.8, 0.87, 0.85, 0.82, 0.83, 0.77, 0.8, 0.74, 0.71, 0.64, 0.73, 0.75, 0.73, 0.77,
                0.75, 0.68, 0.75, 0.82, 0.83, 0.84, 0.65, 0.78, 0.76, 0.77, 0.74, 0.67, 0.76, 0.72, 0.66, 0.78,
                0.69, 0.75, 0.78, 0.68, 0.72, 0.73, 0.81, 0.88, 0.98, 0.81, 0.88, 0.69, 0.74, 0.77, 0.79, 0.68,
                0.76, 0.69, 0.7, 0.7, 0.74, 0.78, 0.81, 0.77, 0.72, 0.81, 0.8, 0.72, 0.75, 0.71, 0.69, 0.7, 0.75,
                0.82, 0.78, 0.72, 0.73, 0.7, 0.7, 0.66, 0.73, 0.74, 0.73, 0.71, 0.7, 0.71, 0.78, 0.75, 0.72, 0.72,
                0.68, 0.71, 0.74, 0.69, 0.67, 0.64, 0.75, 0.72, 0.71, 0.7, 0.74, 0.77, 0.84, 0.83, 0.73, 0.71, 0.75,
                0.72, 0.72, 0.81, 0.74, 0.77, 0.76, 0.77, 0.73, 0.76, 0.8, 0.72, 0.79, 0.79, 0.68, 0.7, 0.7, 0.72,
                0.74, 0.76, 0.71, 0.75, 0.73, 0.69, 0.72, 0.79, 0.71, 0.68, 0.69, 0.76, 0.7, 0.74, 0.71, 0.85, 0.84,
                0.71, 0.7, 0.73, 0.77, 0.73, 0.72, 0.71, 0.67, 0.69, 0.61, 0.76, 0.73, 0.69, 0.75, 0.74, 0.68, 0.7,
                0.65, 0.78, 0.78, 0.8, 0.65, 0.73, 0.66, 0.75, 0.73, 0.76, 0.75, 0.69, 0.77, 0.8, 0.84, 0.85, 0.79,
                0.73, 0.75, 0.68, 0.7, 0.71, 0.71, 0.67, 0.71, 0.63, 0.75, 0.74, 0.71, 0.73, 0.68, 0.7, 0.71, 0.66,
                0.7, 0.66, 0.71, 0.66, 0.73, 0.73, 0.7, 0.71, 0.68, 0.74, 0.7, 0.67, 0.64, 0.69, 0.77, 0.65, 0.7,
                0.71, 0.67, 0.8, 0.74, 0.66, 0.73, 0.9, 0.89, 0.66, 0.7, 0.66, 0.75, 0.77, 0.71, 0.72, 0.75, 0.81,
                0.78, 0.75, 0.73, 0.67, 0.74, 0.72, 0.75, 0.72, 0.74, 0.73, 0.75, 0.69, 0.67, 0.72, 0.75, 0.67,
                0.71, 0.82, 0.82, 0.77, 0.71, 0.66, 0.81, 0.77, 0.75, 0.68, 0.67, 0.74, 0.71, 0.65, 0.73, 0.74,
                0.76, 0.75, 0.63, 0.76, 0.66, 0.81, 0.76, 0.71, 0.7, 0.74, 0.73, 0.66, 0.72, 0.75, 0.71, 0.73, 0.6,
                0.71, 0.66, 0.66, 0.65, 0.74, 0.62, 0.59, 0.71, 0.7, 0.69, 0.66, 0.73, 0.64, 0.71, 0.74, 0.71, 0.71,
                0.8, 0.71, 0.7, 0.72, 0.69, 0.66, 0.71, 0.77, 0.75, 0.71, 0.65, 0.67, 0.75, 0.75, 0.74, 0.72, 0.65,
                0.71, 0.7, 0.66, 0.68, 0.69, 0.71, 0.61, 0.65, 0.75, 0.7, 0.86, 0.77, 0.66, 0.67, 0.73, 0.75, 0.68,
                0.66, 0.79, 0.61, 0.71, 0.66, 0.65, 0.64, 0.69, 0.62, 0.61, 0.67, 0.74, 0.71, 0.66, 0.71, 0.58,
                0.72, 0.7, 0.69, 0.67, 0.68, 0.7, 0.66, 0.69, 0.71, 0.63, 0.63, 0.72, 0.77, 0.69, 0.73, 0.67, 0.7,
                0.64, 0.63, 0.64, 0.72, 0.7, 0.68, 0.71, 0.67, 0.69, 0.69, 0.71, 0.7, 0.73, 0.68, 0.77, 0.72, 0.7,
                0.75, 0.83, 0.73, 0.71, 0.77, 0.7, 0.72, 0.75, 0.78, 0.7, 0.74, 0.69, 0.69, 0.6, 0.73, 0.69, 0.79,
                0.65, 0.63, 0.64, 0.59, 0.74, 0.61, 0.69, 0.68, 0.68, 0.7, 0.69, 0.71, 0.68, 0.68, 0.65, 0.73, 0.71,
                0.72, 0.76, 0.69, 0.7, 0.71, 0.69, 0.71, 0.66, 0.72, 0.75, 0.76, 0.74, 0.65, 0.67, 0.71, 0.65, 0.65,
                0.67, 0.69, 0.68, 0.69, 0.71, 0.67, 0.65, 0.66, 0.66, 0.7, 0.72, 0.68, 0.72, 0.67, 0.69, 0.64, 0.69,
                0.66, 0.71, 0.66, 0.75, 0.67, 0.72, 0.63, 0.67, 0.66, 0.61, 0.64, 0.67, 0.63, 0.69, 0.68, 0.71,
                0.72, 0.7, 0.65, 0.62, 0.67, 0.76, 0.66, 0.64, 0.64, 0.59, 0.74, 0.84, 0.71, 0.71, 0.75, 0.73, 0.66,
                0.65, 0.64, 0.69, 0.65, 0.72, 0.62, 0.69, 0.61, 0.67, 0.73, 0.69, 0.71, 0.7, 0.7, 0.75, 0.62, 0.68,
                0.66, 0.66, 0.65, 0.71, 0.68, 0.64, 0.73, 0.65, 0.65, 0.65, 0.73, 0.7, 0.65, 0.61, 0.7, 0.64, 0.69,
                0.69, 0.66, 0.72, 0.74, 0.77, 0.69, 0.66, 0.71, 0.63, 0.71, 0.68, 0.73, 0.74, 0.75, 0.69, 0.69,
                0.62, 0.66, 0.67, 0.64, 0.62, 0.66, 0.67, 0.63, 0.69, 0.59, 0.69, 0.63, 0.66, 0.75, 0.68, 0.74,
                0.76, 0.75, 0.78, 0.68, 0.58, 0.68, 0.66, 0.7, 0.69, 0.65, 0.71, 0.65, 0.7, 0.67, 0.64, 0.64, 0.72,
                0.63, 0.61, 0.67, 0.67, 0.64, 0.61, 0.57, 0.73, 0.62, 0.63, 0.64, 0.68, 0.63, 0.65, 0.69, 0.66,
                0.66, 0.69, 0.56, 0.62, 0.65, 0.71, 0.65, 0.65, 0.66, 0.71, 0.63, 0.66, 0.63, 0.74, 0.76, 0.6, 0.61,
                0.66, 0.65, 0.67, 0.66, 0.63, 0.65, 0.65, 0.69, 0.63, 0.74, 0.75, 0.75, 0.6, 0.72, 0.74, 0.72, 0.64,
                0.55, 0.52, 0.57, 0.63, 0.64, 0.58, 0.62, 0.61, 0.65, 0.64, 0.68, 0.68, 0.7, 0.67, 0.73, 0.64, 0.64,
                0.68, 0.67, 0.66, 0.63, 0.69, 0.69, 0.68, 0.66, 0.69, 0.64, 0.66, 0.62, 0.63, 0.63, 0.68, 0.67,
                0.74, 0.59, 0.64, 0.68, 0.61, 0.62, 0.67, 0.67, 0.74, 0.69, 0.66, 0.65, 0.7, 0.68, 0.65, 0.7, 0.65,
                0.62, 0.6, 0.65, 0.66, 0.82, 0.68, 0.75, 0.8, 0.66, 0.72, 0.66, 0.62, 0.68, 0.63, 0.62, 0.65, 0.6,
                0.71, 0.67, 0.65, 0.7, 0.67, 0.69, 0.57, 0.67, 0.59, 0.64, 0.69, 0.7, 0.69, 0.74, 0.64, 0.68, 0.65,
                0.67, 0.59, 0.61, 0.68, 0.69, 0.65, 0.68, 0.67, 0.64, 0.66, 0.67, 0.64, 0.73, 0.59, 0.73, 0.68,
                0.63, 0.68, 0.67, 0.66, 0.69, 0.69, 0.61, 0.65, 0.6, 0.66, 0.7, 0.62, 0.65, 0.62, 0.68, 0.57, 0.63,
                0.61, 0.61, 0.55, 0.58, 0.58, 0.64, 0.61, 0.64, 0.64, 0.68, 0.67, 0.75, 0.65, 0.75, 0.69, 0.7, 0.64,
                0.6, 0.75, 0.61, 0.59, 0.67, 0.63, 0.66, 0.72, 0.78, 0.64, 0.7, 0.65, 0.63, 0.69, 0.62, 0.59, 0.64,
                0.66, 0.66, 0.6, 0.63, 0.7, 0.68, 0.67, 0.61, 0.63, 0.63, 0.63, 0.67, 0.7, 0.69, 0.67, 0.65, 0.66,
                0.63, 0.65, 0.63, 0.66, 0.71, 0.63, 0.7, 0.73, 0.65, 0.67, 0.67, 0.66, 0.57, 0.66, 0.56, 0.68, 0.62,
                0.64, 0.67, 0.64, 0.72, 0.74, 0.75, 0.63, 0.68, 0.65, 0.61, 0.66, 0.64, 0.6, 0.59, 0.6, 0.63, 0.64,
                0.69, 0.55, 0.72, 0.73, 0.71, 0.65, 0.64, 0.71, 0.74, 0.68, 0.6, 0.58, 0.6, 0.77, 0.64, 0.66, 0.67,
                0.65, 0.58, 0.59, 0.65, 0.64, 0.63, 0.64, 0.58, 0.6, 0.58, 0.6, 0.58, 0.59, 0.63, 0.64, 0.67, 0.62,
                0.53, 0.66, 0.68, 0.58, 0.62, 0.64, 0.65, 0.66, 0.61, 0.66, 0.58, 0.58, 0.67, 0.63, 0.64, 0.52,
                0.63, 0.66, 0.61, 0.59, 0.66, 0.64, 0.57, 0.58, 0.64, 0.64, 0.76, 0.65, 0.64, 0.6, 0.62, 0.65, 0.61,
                0.62, 0.52, 0.59, 0.7, 0.66, 0.67, 0.7, 0.66, 0.65, 0.67, 0.7, 0.62, 0.71, 0.6, 0.7, 0.65, 0.58,
                0.65, 0.67, 0.66, 0.66, 0.57, 0.67, 0.6, 0.61, 0.63, 0.64, 0.6, 0.67, 0.61, 0.67, 0.68, 0.66, 0.68,
                0.68, 0.66, 0.65, 0.55, 0.6, 0.61, 0.66, 0.61, 0.64, 0.72, 0.68, 0.7, 0.62, 0.59, 0.65, 0.67, 0.6,
                0.65, 0.63, 0.61, 0.63, 0.62, 0.63, 0.6, 0.67, 0.73, 0.7, 0.71, 0.67, 0.75, 0.62]

plt.plot(range(len(history_loss)), history_loss_bn, label='with bn')
plt.plot(range(len(history_loss)), history_loss, label='without bn')

plt.legend(loc='upper right')
plt.xlabel('batches')
plt.ylabel('loss')
plt.legend()
plt.show()
